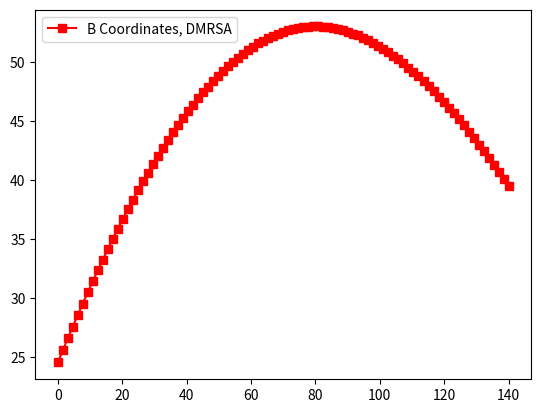

Here is the Python script that generated this plot:
# -*- coding: utf-8 -*-
"""
Created on Thu Apr  6 15:51:15 2023

@author: utah.johnson
"""

#MomentArm 1st Revision
import numpy as np
import matplotlib.pyplot as plt
#rotational matrices
#z is theta
#b is the neck angle
def nRa(z):
    nRa=np.array(([np.cos(np.deg2rad(z)), -np.sin(np.deg2rad(z)), 0], [np.sin(np.deg2rad(z)), np.cos(np.deg2rad(z)), 0], [ 0, 0, 1]))
    return nRa
def alpha(b):
    b=b-90
    alpha=np.array(([np.sin(np.deg2rad(b)), np.cos(np.deg2rad(b)), 0], [-np.cos(np.deg2rad(b)), np.sin(np.deg2rad(b)), 0], [ 0, 0, 1]))
    return alpha



####################
#Glenohumeral Joint Vectors
#all vectors will be WRT to N coordinate system using rotational matrices
#Pgba is static vector of glenoid offset
b=145
b2=b
#user granted step data based on computational speed
step=91
#creating abduction angle range
abrange=140
bz=b2-90
rthm=1.8 #how much GH:Scapular
ghm=abrange-abrange/((1+rthm)/rthm) #how much purely GH rotation occurs
abang=np.linspace(0,ghm+bz,step)
#if b==155:
    #abang=np.linspace(0,ghm+bz-20,step)
#we need to iterate over the range to find the indexwise moment 
indexd=np.zeros((0,0))
indexb=np.zeros((0,0))

r1m=38/2
r2m=20
r3m=0
r4m=30
r5m=60
r6m=29.9 #15
r7m=33.9 #9
ho=15.6

for z in abang:

    #GH Joint
    r1=nRa(z)*[21, 0, 0] #Glenoid Application to Glenoid Interface
    r1=r1[:,1]
    r2=nRa(z)*[0, -ho, 0] #Resection Plane to Articular Surface
    r2=r2[:,1]
    
    r3=nRa(z)*[r3m, 0, 0] #Superior/Inferior Placement of Tray
    r3=r3[:,0]
    
    r4=nRa(z)*alpha(b)*[r4m,0,0] #IM Axis to insertion
    r4=r4[:,0]
    r5=nRa(z)*alpha(b)*[0,-r5m,0] #Resection plane to location of insertion
    r5=r5[:,1]
    n1=r1[0]+r2[0]+r3[0]+r4[0]+r5[0] #moment arm in N coordinates
    n2=r1[1]+r2[1]+r3[1]+r4[1]+r5[1] #moment arm in N coordinates
    n=np.array([n1,n2,0])
    
    #=[r6m,0,0] # horizontal distance from COR to Acromion outer portion
    #r7=[0,r7m,0] #vertical distance from COR to Acromion outer portion
    acr=[r6m,r7m,0]
    #b1=n1*np.cos(np.deg2rad(z-bz))
    #indexb=np.append(indexb,b1)
    mf=abs(acr-n)
    
    beta=np.rad2deg(np.arctan(mf[1]/mf[0]))
    zeta=90-beta
    bm=n1*np.cos(np.deg2rad(zeta))
    beta=np.rad2deg(np.arcsin(bm/np.sqrt(n1**2+n2**2)))

    indexd=np.append(indexd,n1)
    indexb=np.append(indexb,bm)
    if z==0:
        abdz=bm
    qua=z-60
    if qua<1:
        abdsix=bm
        

abang=np.linspace(0,abrange,step)

#plt.plot(abang,indexb,color='r',marker='^',label='DMRSA')
    

#plt.plot(abang,indexd,label='N Coordinates, DMRSA',color='r',marker='o')
plt.plot(abang,indexb,label='B Coordinates, DMRSA',color='r',marker='s')
plt.legend()
averagema=np.average(indexb)
print('Average Moment Arm',averagema)
